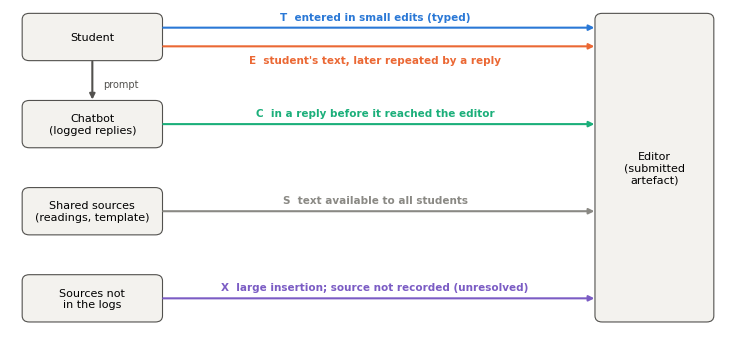

Write the Python code that produced this figure. (Note: this script raises an exception after producing the figure.)
"""Fig. 1 of the v6 manuscript: routes by which text can reach the editor, and the provenance class each route receives."""
import matplotlib; matplotlib.use('Agg'); import matplotlib.pyplot as plt
from matplotlib.patches import FancyBboxPatch
col = {'C': '#1baf7a', 'E': '#eb6834', 'S': '#8a8984', 'T': '#2a78d6', 'X': '#7b5cc4', 'k': '#52514e'}
plt.rcParams.update({'font.family': 'DejaVu Sans', 'font.size': 8})
fig, ax = plt.subplots(figsize=(7.4, 3.6)); ax.set_xlim(0, 100); ax.set_ylim(-2, 52); ax.axis('off')
def box(x, y, w, h, t):
    ax.add_patch(FancyBboxPatch((x, y), w, h, boxstyle='round,pad=0.3,rounding_size=1.0', fc='#f3f2ee', ec=col['k'], lw=0.8))
    ax.text(x + w / 2, y + h / 2, t, ha='center', va='center', fontsize=8)
def arrow(x1, y1, x2, y2, c):
    ax.annotate('', xy=(x2, y2), xytext=(x1, y1), arrowprops=dict(arrowstyle='-|>', color=c, lw=1.5))
rows = {'Student': 44, 'Chatbot\n(logged replies)': 30, 'Shared sources\n(readings, template)': 16, 'Sources not\nin the logs': 2}
for t, y in rows.items(): box(2, y, 19, 7, t)
box(82, 2, 16, 49, 'Editor\n(submitted\nartefact)')
y = rows['Student']
arrow(21, y + 5, 82, y + 5, col['T']); ax.text(51, y + 6.3, 'T  entered in small edits (typed)', color=col['T'], ha='center', fontsize=7.5, fontweight='bold')
arrow(21, y + 2, 82, y + 2, col['E']); ax.text(51, y - 0.6, "E  student's text, later repeated by a reply", color=col['E'], ha='center', fontsize=7.5, fontweight='bold')
arrow(11.5, y, 11.5, rows['Chatbot\n(logged replies)'] + 7, col['k']); ax.text(13, 39.5, 'prompt', color=col['k'], fontsize=7, ha='left')
y = rows['Chatbot\n(logged replies)']
arrow(21, y + 3.5, 82, y + 3.5, col['C']); ax.text(51, y + 4.8, 'C  in a reply before it reached the editor', color=col['C'], ha='center', fontsize=7.5, fontweight='bold')
y = rows['Shared sources\n(readings, template)']
arrow(21, y + 3.5, 82, y + 3.5, col['S']); ax.text(51, y + 4.8, 'S  text available to all students', color=col['S'], ha='center', fontsize=7.5, fontweight='bold')
y = rows['Sources not\nin the logs']
arrow(21, y + 3.5, 82, y + 3.5, col['X']); ax.text(51, y + 4.8, 'X  large insertion; source not recorded (unresolved)', color=col['X'], ha='center', fontsize=7.5, fontweight='bold')
fig.tight_layout(); fig.savefig('results/fig_flow.png', dpi=300); print('ok')
